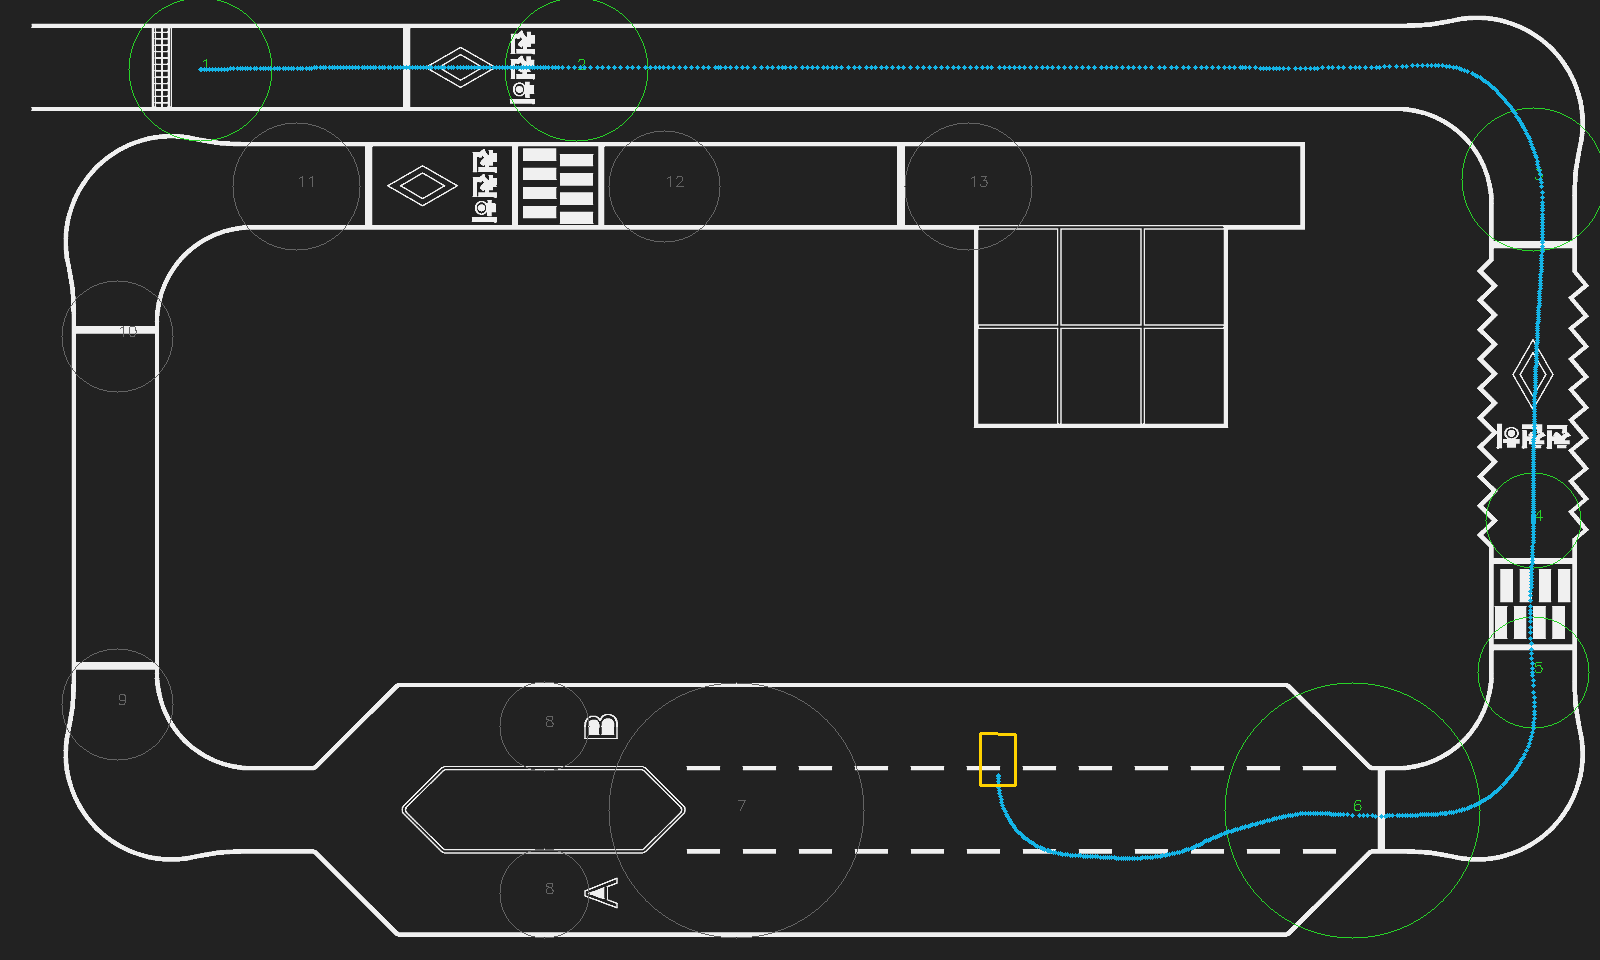

The table this chart was drawn from, first rows:
elapsed, sim_time, x, y, z, yaw, roll, pitch, speed_measured, speed_command, steering_command, state, checkpoint_index, traffic, fork, outside_reference_corridor, four_corners_inside_bay
0.0, 0.002, 1.25, 5.57, 0.002961, -3.8674778587732785e-33, 5.257780759341018e-34, -8.263310117132398e-22, 0.0, 0.0, 0.0, waiting for answer, 1, traffic_red, left, False, False
0.104, 0.106, 1.25, 5.57, -3.8155660045058326e-05, -1.179674395024358e-13, -2.4115045530697137e-16, 4.0010646960353716e-10, 1.1110438920383177e-13, 0.0, 0.0, waiting for fresh sensors / detector, 1, traffic_red, left, False, False
0.226, 0.228, 1.25, 5.57, -2.067746966091799e-05, 1.0219012673812928e-05, 1.081196121237983e-11, -4.697150625891471e-10, 0.001061, 0.3133, 0.01811, lane, 1, traffic_red, left, False, False
0.326, 0.328, 1.257, 5.57, -1.2518400734962132e-05, 0.002014, 1.784939583155511e-10, -6.3203019046857e-09, 0.06609, 0.3133, 0.01809, lane, 1, traffic_red, left, False, False
0.438, 0.44, 1.274, 5.57, -7.1391740110865465e-06, 0.006275, 8.778309707560285e-11, -5.3843273837088116e-09, 0.1506, 0.16, 0.01732, lane, 1, traffic_red, left, False, False
0.542, 0.544, 1.29, 5.57, -4.241292495349436e-06, 0.00891, 1.0808506470375392e-11, -2.841759218266512e-09, 0.159, 0.16, 0.0111, lane, 1, traffic_red, left, False, False
0.65, 0.652, 1.307, 5.57, -2.473129219526804e-06, 0.01075, -1.8684951981034402e-11, -1.2771067264162485e-09, 0.1594, 0.16, 0.01142, lane, 1, traffic_red, left, False, False
0.768, 0.77, 1.326, 5.571, -1.3756457885316653e-06, 0.01211, -3.433249767412708e-11, -2.6432630120705795e-10, 0.1595, 0.16, 0.002274, lane, 1, traffic_red, left, False, False
0.868, 0.87, 1.342, 5.571, -8.400377551204263e-07, 0.01274, -3.610875489304246e-11, 1.9494911113341575e-10, 0.1596, 0.16, 0.002753, lane, 1, traffic_red, left, False, False
0.996, 0.998, 1.363, 5.571, -4.508433283922919e-07, 0.0133, -1.7507807203347994e-11, 5.494793053239626e-10, 0.1599, 0.16, 0.005581, lane, 1, traffic_red, left, False, False
1.128, 1.13, 1.384, 5.571, -2.41773064957318e-07, 0.01388, -8.065619159065868e-12, 7.502983896594311e-10, 0.16, 0.16, 0.003552, lane, 1, traffic_red, left, False, False
1.246, 1.248, 1.403, 5.572, -1.424136732292025e-07, 0.0143, -8.401397737345596e-12, 8.40794287546967e-10, 0.1599, 0.16, 0.002058, lane, 1, traffic_red, left, False, False
1.346, 1.348, 1.419, 5.572, -9.392177502398624e-08, 0.01455, -9.838169314853656e-12, 8.94143455294627e-10, 0.1599, 0.16, 0.0006629, lane, 1, traffic_red, left, False, False
1.468, 1.47, 1.438, 5.572, -5.988227254338785e-08, 0.01469, -1.0460564938659147e-11, 9.16596314429851e-10, 0.1599, 0.16, -0.0008386, lane, 1, traffic_red, left, False, False
1.592, 1.594, 1.458, 5.572, -4.122485915136753e-08, 0.01472, -1.1023835359549529e-11, 9.367989969965697e-10, 0.1599, 0.16, -0.001724, lane, 1, traffic_red, left, False, False
1.728, 1.73, 1.48, 5.573, -3.0542895448903984e-08, 0.01462, -9.861134293216217e-12, 9.4326857974106e-10, 0.1599, 0.16, -0.002027, lane, 1, traffic_red, left, False, False
1.838, 1.84, 1.497, 5.573, -2.5917251816887088e-08, 0.01447, -7.86098887958307e-12, 9.46825901812704e-10, 0.16, 0.16, -0.001965, lane, 1, traffic_red, left, False, False
1.94, 1.942, 1.514, 5.573, -2.3403552415479645e-08, 0.01433, -6.0896041066985185e-12, 9.51020875778278e-10, 0.16, 0.16, -0.002079, lane, 1, traffic_red, left, False, False
2.042, 2.044, 1.53, 5.573, -2.1898039520573676e-08, 0.01417, -4.9134679175360255e-12, 9.5272681537884e-10, 0.16, 0.16, -0.00291, lane, 1, traffic_red, left, False, False
2.144, 2.146, 1.546, 5.574, -2.0995951213742536e-08, 0.01399, -6.028411021983114e-12, 9.572273084905985e-10, 0.16, 0.16, -0.002583, lane, 1, traffic_red, left, False, False
2.246, 2.248, 1.563, 5.574, -2.045626101843112e-08, 0.01378, -5.229218674217557e-12, 9.537626170646405e-10, 0.16, 0.16, -0.00257, lane, 1, traffic_red, left, False, False
2.392, 2.394, 1.586, 5.574, -2.00367044067562e-08, 0.01348, -2.669865445878994e-12, 9.564226100635868e-10, 0.16, 0.16, -0.002168, lane, 1, traffic_red, left, False, False
2.498, 2.5, 1.603, 5.574, -1.987668185599034e-08, 0.01329, -2.6034421118789405e-12, 9.574440580565706e-10, 0.16, 0.16, -0.0001727, lane, 1, traffic_red, left, False, False
2.632, 2.634, 1.624, 5.575, -1.9765464140397704e-08, 0.01312, 3.457197946445974e-12, 9.556573004913374e-10, 0.1601, 0.16, -0.0008152, lane, 1, traffic_red, left, False, False
2.744, 2.746, 1.642, 5.575, -1.971526457367201e-08, 0.01307, 3.864381461010072e-12, 9.586236958596302e-10, 0.16, 0.16, -0.0008475, lane, 1, traffic_red, left, False, False
2.846, 2.848, 1.659, 5.575, -1.9688750907409514e-08, 0.01305, 3.0524480112690168e-12, 9.589245705988022e-10, 0.16, 0.16, -0.0008588, lane, 1, traffic_red, left, False, False
2.948, 2.95, 1.674, 5.575, -1.9479795262955513e-08, 0.01304, 2.2086097701702387e-12, 2.8801155434827403e-09, 0.1538, 0.16, -0.005481, lane, 1, traffic_red, left, False, False
3.05, 3.052, 1.69, 5.576, -1.9701745290756634e-08, 0.01294, -1.031729288911612e-11, 5.772926643301464e-10, 0.1508, 0.16, -0.005248, lane, 1, traffic_red, left, False, False
3.174, 3.176, 1.709, 5.576, -1.9677910800819376e-08, 0.01261, -9.721699149009939e-12, 7.489858122725745e-10, 0.1599, 0.16, -0.004885, lane, 1, traffic_red, left, False, False
3.296, 3.298, 1.729, 5.576, -1.9665098868748565e-08, 0.01222, -1.1100749510088063e-11, 8.417698049342487e-10, 0.16, 0.16, -0.005889, lane, 1, traffic_red, left, False, False
3.396, 3.398, 1.745, 5.576, -1.965910656487324e-08, 0.01184, -1.2074816814089243e-11, 8.851975289884471e-10, 0.16, 0.16, -0.005803, lane, 1, traffic_red, left, False, False
3.538, 3.54, 1.768, 5.577, -1.9653721608503538e-08, 0.01122, -1.1598001860514227e-11, 9.261378842806591e-10, 0.16, 0.16, -0.007155, lane, 1, traffic_red, left, False, False
3.638, 3.64, 1.784, 5.577, -1.965234279477368e-08, 0.01071, -1.3710365100510548e-11, 9.350957204004278e-10, 0.16, 0.16, -0.007585, lane, 1, traffic_red, left, False, False
3.74, 3.742, 1.8, 5.577, -1.9651309857149357e-08, 0.01014, -1.3411004032327527e-11, 9.424842472668804e-10, 0.16, 0.16, -0.007273, lane, 1, traffic_red, left, False, False
3.84, 3.842, 1.816, 5.577, -1.9650811006188817e-08, 0.009549, -1.1444492524995553e-11, 9.456926740698057e-10, 0.16, 0.16, -0.007266, lane, 1, traffic_red, left, False, False
3.94, 3.942, 1.832, 5.577, -1.9649321142400922e-08, 0.009001, -6.515427267983448e-12, 9.594542413332171e-10, 0.1601, 0.16, -0.007869, lane, 1, traffic_red, left, False, False
4.082, 4.084, 1.855, 5.577, -1.9649915417030428e-08, 0.008196, -9.10982714074308e-12, 9.527495910216025e-10, 0.16, 0.16, -0.004594, lane, 1, traffic_red, left, False, False
4.194, 4.196, 1.873, 5.578, -1.9650429602946495e-08, 0.007635, -3.160967092646805e-13, 9.47264499301473e-10, 0.1601, 0.16, -0.002553, lane, 1, traffic_red, left, False, False
4.296, 4.298, 1.889, 5.578, -1.9649144991640277e-08, 0.007272, 3.416549269605243e-12, 9.59817980283373e-10, 0.1601, 0.16, -0.003826, lane, 1, traffic_red, left, False, False
4.442, 4.444, 1.912, 5.578, -1.9648511054293216e-08, 0.006764, -7.321186438448349e-12, 9.65990077772282e-10, 0.16, 0.16, -0.007292, lane, 1, traffic_red, left, False, False
4.542, 4.544, 1.928, 5.578, -1.9649299590196456e-08, 0.006285, -1.0421093088820256e-11, 9.580876484889214e-10, 0.1599, 0.16, -0.006391, lane, 1, traffic_red, left, False, False
4.646, 4.648, 1.945, 5.578, -1.964920758046329e-08, 0.005758, -9.228959578784144e-12, 9.590472602952418e-10, 0.16, 0.16, -0.006531, lane, 1, traffic_red, left, False, False
4.746, 4.748, 1.961, 5.578, -1.964927638653524e-08, 0.005248, -8.577069637776839e-12, 9.58346479788078e-10, 0.1599, 0.16, -0.006518, lane, 1, traffic_red, left, False, False
4.85, 4.852, 1.978, 5.578, -1.9649281882139213e-08, 0.00471, -8.09423899020684e-12, 9.583052246500148e-10, 0.1599, 0.16, -0.002372, lane, 1, traffic_red, left, False, False
4.984, 4.986, 1.999, 5.578, -1.9649199975435572e-08, 0.004138, 3.828230467511043e-12, 9.59048643001162e-10, 0.1599, 0.16, -0.0002375, lane, 1, traffic_red, left, False, False
5.096, 5.098, 2.017, 5.578, -1.9650624322187227e-08, 0.00391, 1.0313629414857989e-11, 9.448294641187877e-10, 0.16, 0.16, 0.004283, lane, 1, traffic_red, left, False, False
5.198, 5.2, 2.033, 5.578, -1.9651521257491034e-08, 0.00391, 2.0731442305870195e-11, 9.35858400228018e-10, 0.1603, 0.16, 0.005924, lane, 1, traffic_red, left, False, False
5.33, 5.332, 2.054, 5.579, -1.9649300173063544e-08, 0.004292, 2.679287999086745e-11, 9.579514255297732e-10, 0.1602, 0.16, 0.007743, lane, 1, traffic_red, left, False, False
5.444, 5.446, 2.073, 5.579, -1.964834117629266e-08, 0.004843, 2.2017491160610048e-11, 9.675133676280003e-10, 0.16, 0.16, 0.002139, lane, 1, traffic_red, left, False, False
5.544, 5.546, 2.089, 5.579, -1.9647055662930235e-08, 0.005294, 5.1498049042612824e-12, 9.802850526503529e-10, 0.1598, 0.16, -0.004648, lane, 1, traffic_red, left, False, False
5.666, 5.668, 2.108, 5.579, -1.9648556337514833e-08, 0.005442, -1.6651916018427587e-11, 9.653529966659678e-10, 0.1596, 0.16, -0.004228, lane, 1, traffic_red, left, False, False
5.768, 5.77, 2.124, 5.579, -1.9650095342549356e-08, 0.005283, -1.864763135242867e-11, 9.50039923565753e-10, 0.1598, 0.16, -0.003863, lane, 1, traffic_red, left, False, False
5.894, 5.896, 2.145, 5.579, -1.965028377515221e-08, 0.004965, -1.4054993727890619e-11, 9.481473164584472e-10, 0.16, 0.16, -0.003738, lane, 1, traffic_red, left, False, False
5.998, 6.0, 2.161, 5.579, -1.9649603485993872e-08, 0.004668, -1.3129739004779707e-11, 9.549662724610592e-10, 0.16, 0.16, -0.006476, lane, 1, traffic_red, left, False, False
6.132, 6.134, 2.183, 5.579, -1.9650538002347062e-08, 0.004124, -1.6834840921036044e-11, 9.456803562693974e-10, 0.16, 0.16, -0.008205, lane, 1, traffic_red, left, False, False
6.246, 6.248, 2.201, 5.579, -1.9649393612208854e-08, 0.003504, -1.844014083841462e-11, 9.570729365450194e-10, 0.1601, 0.16, -0.008316, lane, 1, traffic_red, left, False, False
6.37, 6.372, 2.221, 5.579, -1.9649051774539572e-08, 0.002736, -1.584292529174174e-11, 9.604351021447643e-10, 0.16, 0.16, -0.00736, lane, 1, traffic_red, left, False, False
6.494, 6.496, 2.241, 5.579, -1.9649044905034607e-08, 0.001969, -9.561027582150592e-12, 9.60544606232766e-10, 0.16, 0.16, -0.005688, lane, 1, traffic_red, left, False, False
6.616, 6.618, 2.26, 5.579, -1.964688832456485e-08, 0.001376, 9.660556171570584e-12, 9.82006881186215e-10, 0.1599, 0.16, 0.00336, lane, 1, traffic_red, left, False, False
6.728, 6.73, 2.278, 5.579, -1.964951713839813e-08, 0.00128, 2.499095701092165e-11, 9.558327940816802e-10, 0.1597, 0.16, 0.0122, lane, 1, traffic_red, left, False, False
... 882 more rows
